Dataset: data (GitHub, magahisca/dfruitdisease). Classes: anthracnose, cactus virus X, healthy, stem canker.

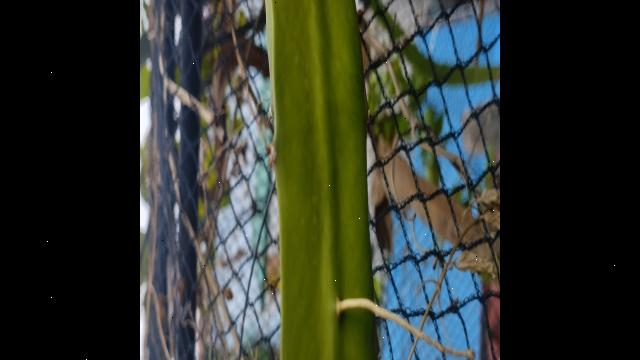
Label: healthy

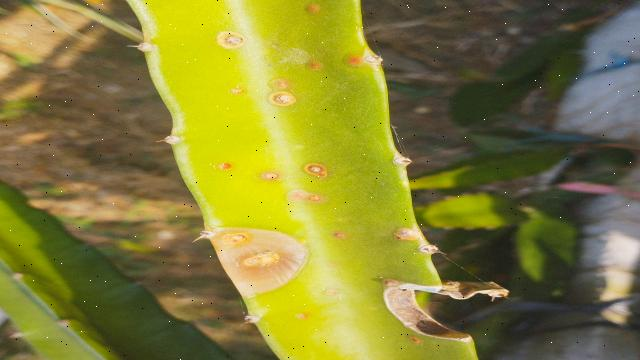
Label: anthracnose

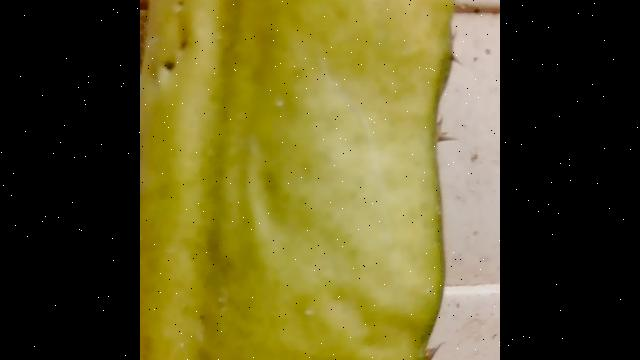
Label: cactus virus X

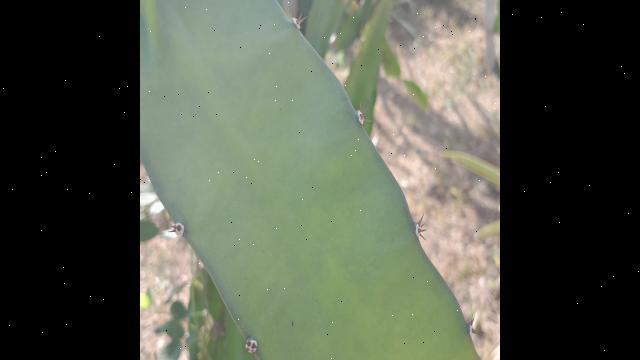
Label: healthy

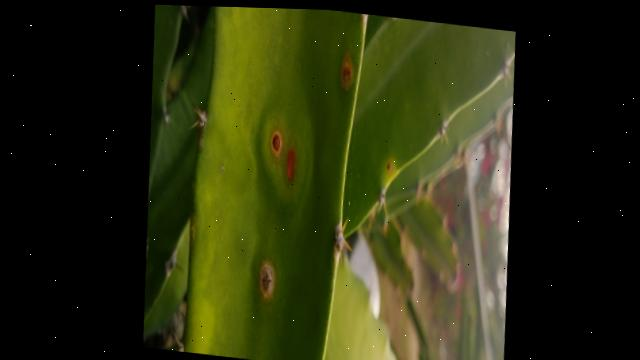
Label: stem canker

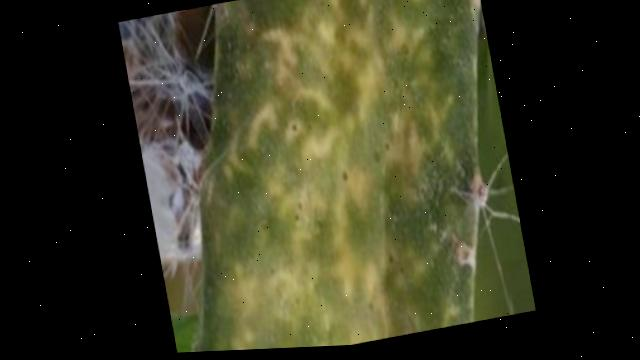
Label: cactus virus X
